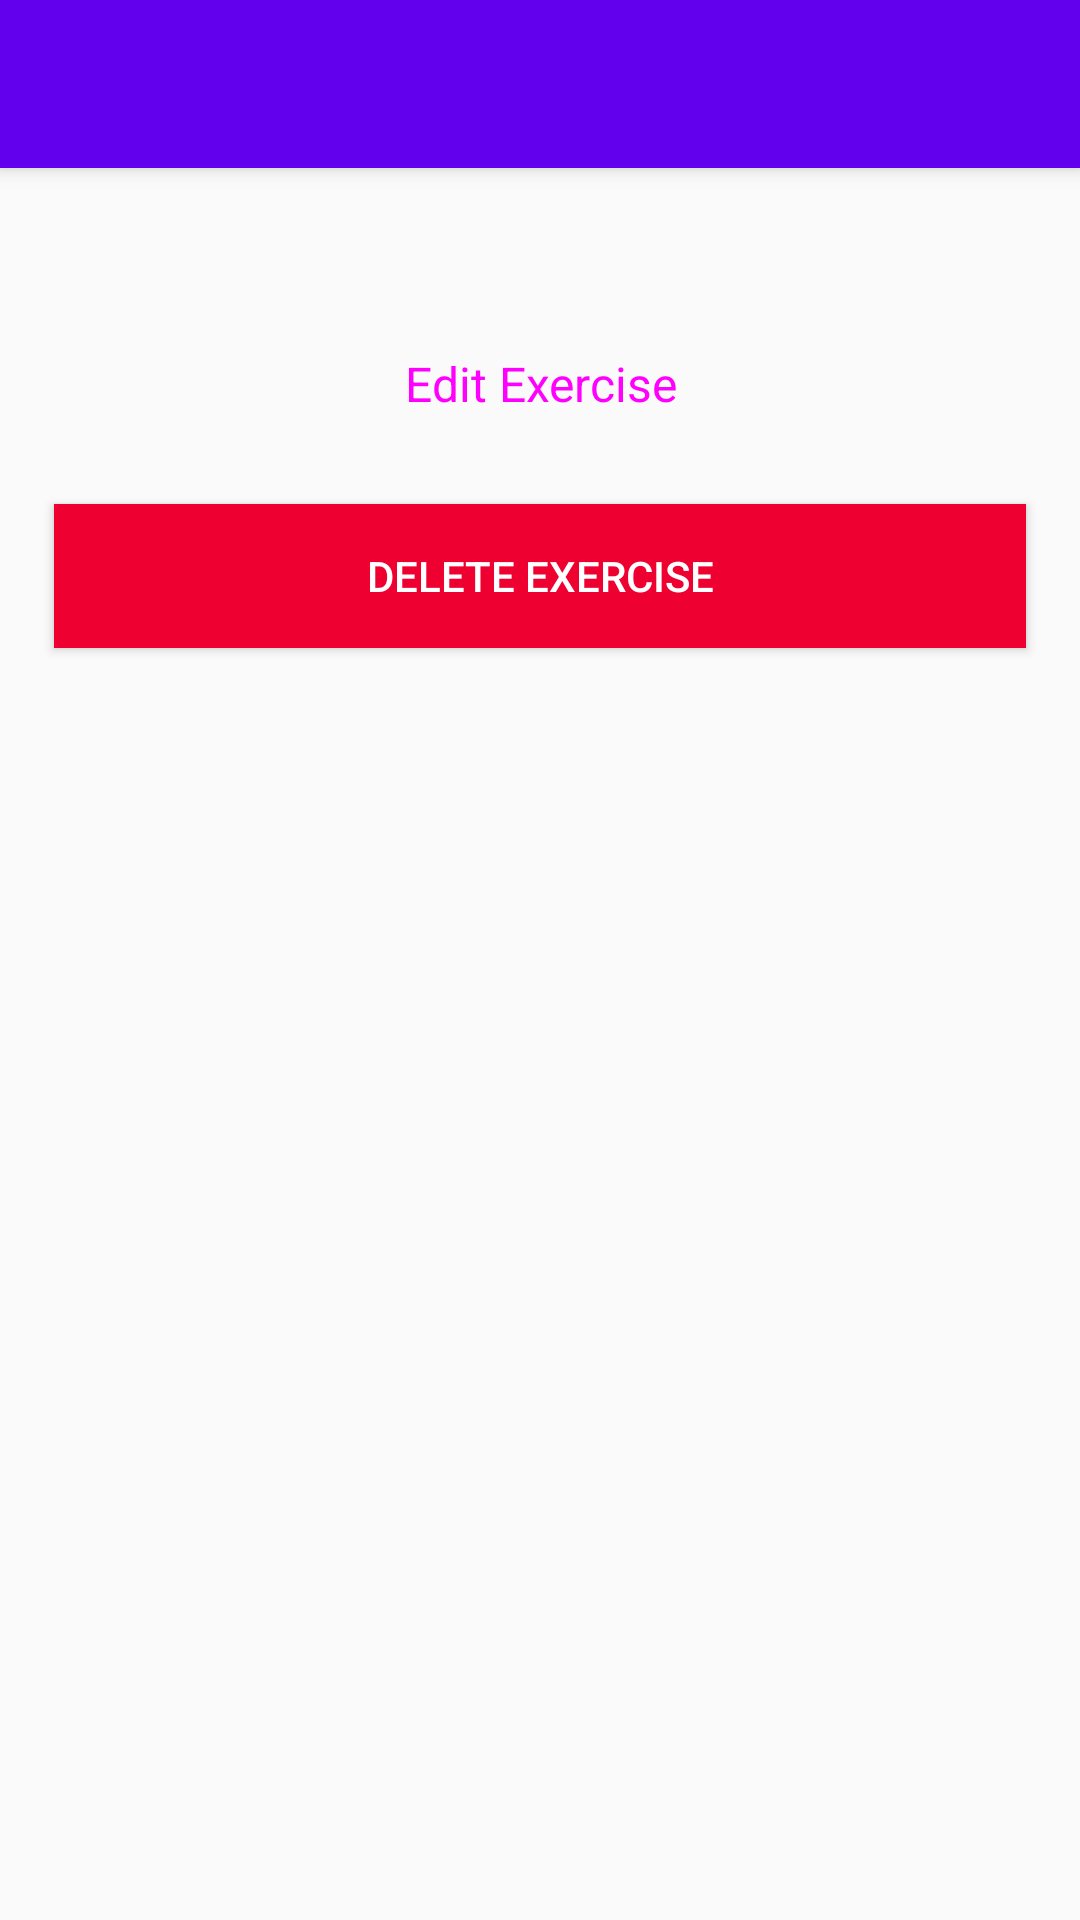

Android layout source for this screen:
<!-- AndroidManifest.xml: application theme AppTheme -->
<!-- res/layout/activity_edit_exercise.xml -->
<?xml version="1.0" encoding="utf-8"?>
<androidx.coordinatorlayout.widget.CoordinatorLayout xmlns:android="http://schemas.android.com/apk/res/android"
    xmlns:ads="http://schemas.android.com/apk/res-auto"
    xmlns:tools="http://schemas.android.com/tools"
    android:layout_width="match_parent"
    android:layout_height="match_parent">

    <include layout="@layout/tool_bar" />

    <ScrollView
        android:layout_width="match_parent"
        android:layout_height="match_parent"
        android:orientation="vertical"
        ads:layout_behavior="@string/appbar_scrolling_view_behavior">

        <LinearLayout
            android:id="@+id/root"
            android:layout_width="match_parent"
            android:layout_height="match_parent"
            android:layout_marginTop="16dp"
            android:orientation="vertical"
            tools:context=".exercisecategory.ExerciseCategoryActivity">

            <LinearLayout
                android:id="@+id/specs_root_linear_layout"
                android:layout_width="match_parent"
                android:layout_height="wrap_content"
                android:layout_margin="16dp"
                android:orientation="vertical">


                <com.google.android.material.textfield.TextInputLayout
                    android:id="@+id/first_factor_text_input_layout"
                    style="@style/editText"
                    android:layout_width="match_parent"
                    android:layout_height="wrap_content"
                    android:focusedByDefault="true"
                    android:visibility="gone">

                    <com.google.android.material.textfield.TextInputEditText
                        android:id="@+id/first_factor"
                        android:layout_width="match_parent"
                        android:layout_height="wrap_content"
                        android:contentDescription="@string/first_factor"
                        android:inputType="number"
                        android:maxLines="1" />
                </com.google.android.material.textfield.TextInputLayout>

                <com.google.android.material.textfield.TextInputLayout
                    android:id="@+id/second_factor_text_input_layout"
                    style="@style/editText"
                    android:layout_width="match_parent"
                    android:layout_height="wrap_content"
                    android:visibility="gone">

                    <com.google.android.material.textfield.TextInputEditText
                        android:id="@+id/second_factor"
                        android:layout_width="match_parent"
                        android:layout_height="wrap_content"
                        android:contentDescription="@string/second_factor"
                        android:inputType="number"
                        android:maxLines="1" />
                </com.google.android.material.textfield.TextInputLayout>

                <com.google.android.material.textfield.TextInputLayout
                    android:id="@+id/third_factor_text_input_layout"
                    style="@style/editText"
                    android:layout_width="match_parent"
                    android:layout_height="wrap_content"
                    android:visibility="gone">

                    <com.google.android.material.textfield.TextInputEditText
                        android:id="@+id/third_factor"
                        android:layout_width="match_parent"
                        android:layout_height="wrap_content"
                        android:contentDescription="@string/third_factor"
                        android:inputType="number"
                        android:maxLines="1" />
                </com.google.android.material.textfield.TextInputLayout>

            </LinearLayout>

            <androidx.appcompat.widget.AppCompatButton
                android:id="@+id/button"
                style="@style/button"
                android:layout_width="match_parent"
                android:layout_height="wrap_content"
                android:layout_marginStart="16dp"
                android:layout_marginEnd="16dp"
                android:layout_marginBottom="16dp"
                android:contentDescription="@string/save_button"
                android:text="@string/edit_exercise" />

            <androidx.appcompat.widget.AppCompatButton
                android:id="@+id/delete_button"
                style="@style/redButton"
                android:layout_width="match_parent"
                android:layout_height="wrap_content"
                android:contentDescription="@string/delete_button"
                android:text="@string/delete_exercise" />
        </LinearLayout>

    </ScrollView>

</androidx.coordinatorlayout.widget.CoordinatorLayout>
<!-- res/layout/tool_bar.xml (included above) -->
<com.google.android.material.appbar.AppBarLayout xmlns:android="http://schemas.android.com/apk/res/android"
    android:layout_width="match_parent"
    android:layout_height="wrap_content">

    <androidx.appcompat.widget.Toolbar xmlns:android="http://schemas.android.com/apk/res/android"
        xmlns:app="http://schemas.android.com/apk/res-auto"
        android:id="@+id/my_toolbar"
        android:layout_width="match_parent"
        android:layout_height="?attr/actionBarSize"
        android:background="?attr/colorPrimary"
        android:elevation="4dp"
        app:titleTextColor="@color/colorWhite"
        android:theme="@style/ThemeOverlay.AppCompat.ActionBar"
        app:popupTheme="@style/ThemeOverlay.AppCompat.Light" />
</com.google.android.material.appbar.AppBarLayout>
<!-- resources referenced by this layout -->
<resources>
  <color name="colorWhite">#FFFF</color>
  <string name="delete_button">delete button</string>
  <string name="delete_exercise">Delete exercise</string>
  <string name="edit_exercise">Edit Exercise</string>
  <string name="first_factor">first factor</string>
  <string name="save_button">button</string>
  <string name="second_factor">second factor</string>
  <string name="third_factor">third factor</string>
  <style name="button" parent="Widget.MaterialComponents.Button">
          <item name="android:color">@color/colorPrimary</item>
          <item name="android:textSize">16sp</item>
      </style>
  <style name="editText" parent="Widget.MaterialComponents.TextInputLayout.OutlinedBox">
          <item name="android:layout_margin">8dp</item>
      </style>
  <style name="redButton">
          <item name="android:background">@color/colorRed</item>
          <item name="android:textColor">@color/colorWhite</item>
          <item name="android:layout_marginStart">18dp</item>
          <item name="android:layout_marginEnd">18dp</item>
          <item name="android:layout_marginBottom">18dp</item>
      </style>
  <style name="AppTheme" parent="Theme.AppCompat.Light.NoActionBar">
          
          <item name="colorPrimary">@color/colorPrimary</item>
          <item name="colorPrimaryDark">@color/colorPrimaryDark</item>
          <item name="colorAccent">@color/colorAccent</item>
      </style>
  <color name="colorPrimary">#6200EE</color>
  <color name="colorRed">#EE0030</color>
  <color name="colorPrimaryDark">#4203B6</color>
  <color name="colorAccent">#7D40D6</color>
</resources>
